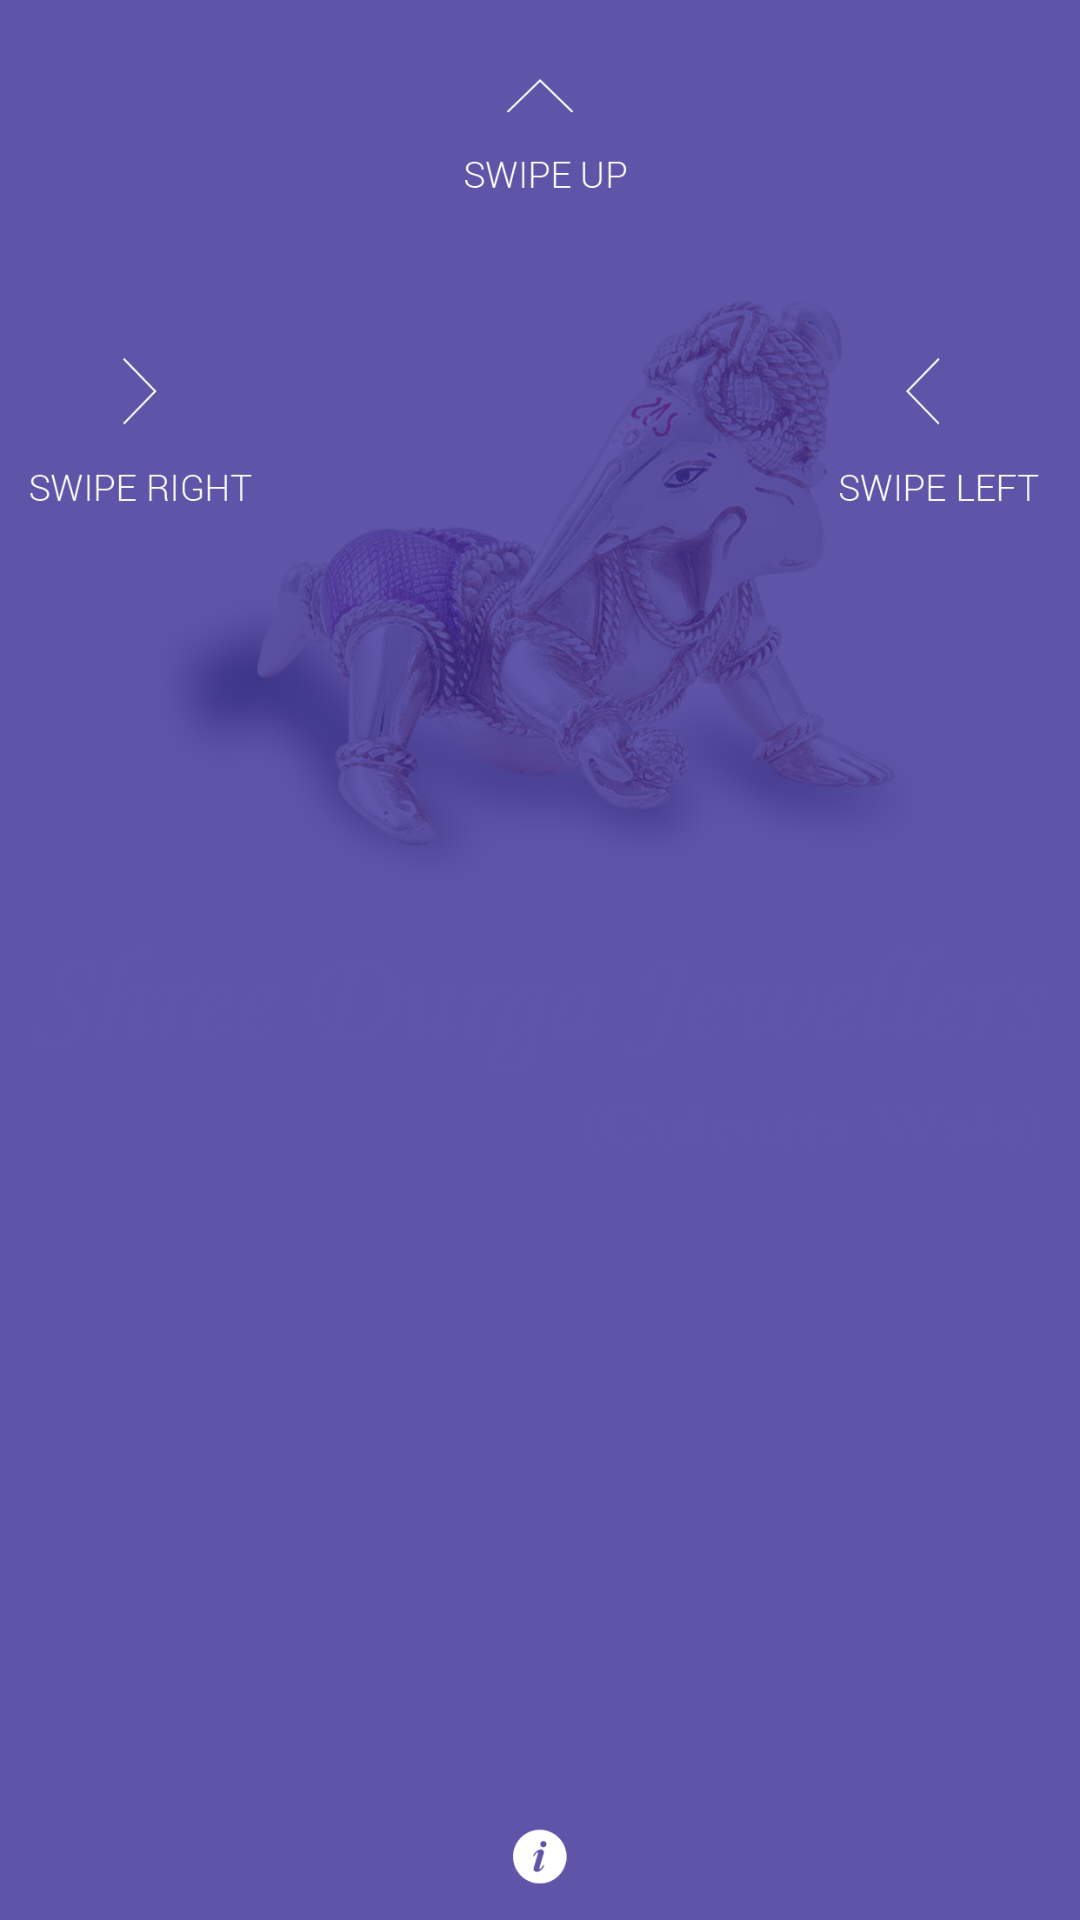

The Android layout XML behind this screen, and the referenced resources:
<!-- AndroidManifest.xml: application theme AppTheme -->
<!-- res/layout/content_home.xml -->
<?xml version="1.0" encoding="utf-8"?>
<RelativeLayout xmlns:android="http://schemas.android.com/apk/res/android"
    xmlns:app="http://schemas.android.com/apk/res-auto"
    xmlns:tools="http://schemas.android.com/tools"
    android:id="@+id/content_home"
    android:layout_width="match_parent"
    android:layout_height="match_parent"

    android:background="@drawable/app_bg"
    app:layout_behavior="@string/appbar_scrolling_view_behavior"
    tools:context="com.goldshop.HomeActivity"
    >

    <ImageView
        android:id="@+id/home_lgo"
        android:layout_width="match_parent"
        android:layout_height="200dp"
        android:layout_marginTop="100dp"
        android:layout_centerHorizontal="true"
        android:src="@drawable/home_screen_produc"/>
    <ImageView
        android:id="@+id/home_lgo1"
        android:layout_width="match_parent"
        android:layout_height="100dp"
        android:layout_marginLeft="10dp"
        android:layout_marginRight="10dp"
        android:layout_centerInParent="true"
        android:src="@drawable/home_screen_logo"
        android:layout_below="@+id/home_lgo"/>
    <ImageView
        android:id="@+id/info_icon"
        android:layout_width="35dp"
        android:layout_height="35dp"
        android:scaleType="fitXY"
        android:src="@drawable/ic_action_info"
        android:layout_alignParentBottom="true"
        android:layout_centerHorizontal="true"
        android:layout_marginBottom="5dp"/>

  <RelativeLayout
      android:id="@+id/info_view"
      android:layout_width="match_parent"
      android:layout_height="match_parent"
      android:visibility="visible"
      android:background="@drawable/suggestion_screen">
     </RelativeLayout>

</RelativeLayout>
<!-- resources referenced by this layout -->
<resources>
  <color name="white">#ffffff</color>
  <!-- drawable home_screen_logo: png bitmap (drawable-hdpi, 30852 bytes) -->
  <!-- drawable home_screen_produc: png bitmap (drawable-hdpi, 414848 bytes) -->
  <!-- drawable suggestion_screen: png bitmap (drawable-hdpi, 35793 bytes) -->
  <style name="AppTheme" parent="Theme.AppCompat.Light.DarkActionBar">
          
          <item name="colorPrimary">@color/colorPrimary</item>
          <item name="colorPrimaryDark">@color/colorPrimaryDark</item>
          <item name="colorAccent">@color/white</item>
      </style>
  <color name="colorPrimary">#3F51B5</color>
  <color name="colorPrimaryDark">#303F9F</color>
</resources>
